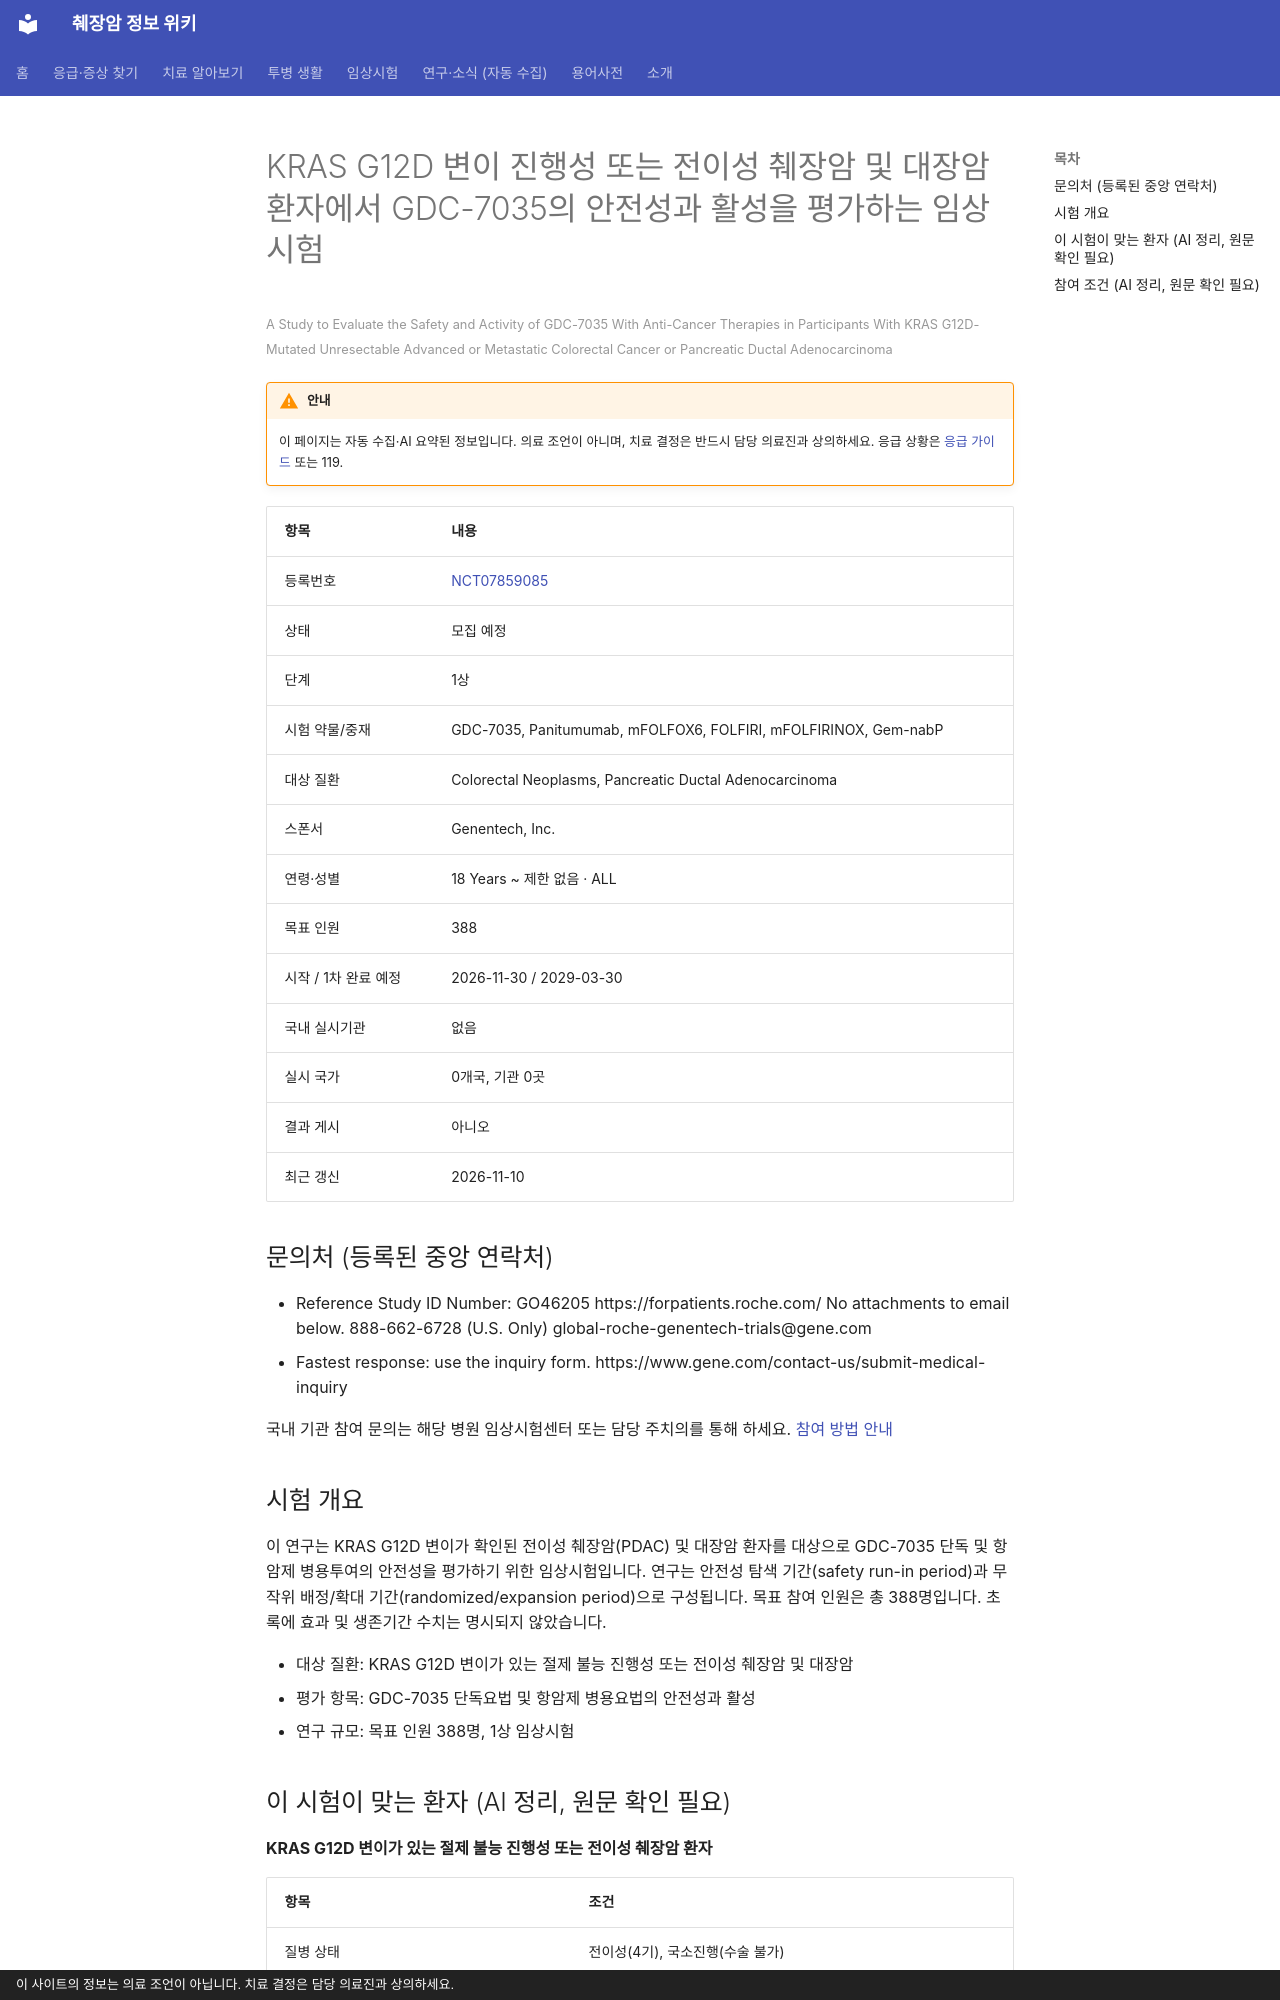

repository: hizorro88-rgb/papersearcher · page: _generated/trials/NCT07859085/index.html · generator: mkdocs · copyright: 이 사이트의 정보는 의료 조언이 아닙니다. 치료 결정은 담당 의료진과 상의하세요.

---
title: "NCT07859085 KRAS G12D 변이 진행성 또는 전이성 췌장암 및 대장암 환자에서 GDC-7035의 안전성과 활성을 평…"
description: "1상 · 모집 예정"
comments: true
search:
  boost: 0.4
---

# KRAS G12D 변이 진행성 또는 전이성 췌장암 및 대장암 환자에서 GDC-7035의 안전성과 활성을 평가하는 임상시험

<small>A Study to Evaluate the Safety and Activity of GDC-7035 With Anti-Cancer Therapies in Participants With KRAS G12D-Mutated Unresectable Advanced or Metastatic Colorectal Cancer or Pancreatic Ductal Adenocarcinoma</small>

!!! warning "안내"
    이 페이지는 자동 수집·AI 요약된 정보입니다. 의료 조언이 아니며, 치료 결정은 반드시 담당 의료진과 상의하세요. 응급 상황은 [응급 가이드](../../guides/emergency/index.md) 또는 119.

| 항목 | 내용 |
|---|---|
| 등록번호 | [NCT07859085](https://clinicaltrials.gov/study/NCT07859085) |
| 상태 | 모집 예정 |
| 단계 | 1상 |
| 시험 약물/중재 | GDC-7035, Panitumumab, mFOLFOX6, FOLFIRI, mFOLFIRINOX, Gem-nabP |
| 대상 질환 | Colorectal Neoplasms, Pancreatic Ductal Adenocarcinoma |
| 스폰서 | Genentech, Inc. |
| 연령·성별 | 18 Years ~ 제한 없음 · ALL |
| 목표 인원 | 388 |
| 시작 / 1차 완료 예정 | 2026-11-30 / 2029-03-30 |
| 국내 실시기관 | 없음 |
| 실시 국가 | 0개국, 기관 0곳 |
| 결과 게시 | 아니오 |
| 최근 갱신 | 2026-11-10 |

## 문의처 (등록된 중앙 연락처)

- Reference Study ID Number: GO46205 https://forpatients.roche.com/ No attachments to email below. 888-662-6728 (U.S. Only) global-roche-genentech-trials@gene.com
- Fastest response: use the inquiry form. https://www.gene.com/contact-us/submit-medical-inquiry 

국내 기관 참여 문의는 해당 병원 임상시험센터 또는 담당 주치의를 통해 하세요. [참여 방법 안내](../../guides/trials/how-to-apply.md)

## 시험 개요

이 연구는 KRAS G12D 변이가 확인된 전이성 췌장암(PDAC) 및 대장암 환자를 대상으로 GDC-7035 단독 및 항암제 병용투여의 안전성을 평가하기 위한 임상시험입니다. 연구는 안전성 탐색 기간(safety run-in period)과 무작위 배정/확대 기간(randomized/expansion period)으로 구성됩니다. 목표 참여 인원은 총 388명입니다. 초록에 효과 및 생존기간 수치는 명시되지 않았습니다.

- 대상 질환: KRAS G12D 변이가 있는 절제 불능 진행성 또는 전이성 췌장암 및 대장암
- 평가 항목: GDC-7035 단독요법 및 항암제 병용요법의 안전성과 활성
- 연구 규모: 목표 인원 388명, 1상 임상시험

## 이 시험이 맞는 환자 (AI 정리, 원문 확인 필요)

**KRAS G12D 변이가 있는 절제 불능 진행성 또는 전이성 췌장암 환자**

| 항목 | 조건 |
|---|---|
| 질병 상태 | 전이성(4기), 국소진행(수술 불가) |
| 이전 항암 치료 | 제한 없음 또는 미확인 |
| 필요한 유전자·표지자 | KRAS G12D |
| ECOG 수행능력 | 미확인 |

주요 제외 기준: 치료받지 않았거나 활성 상태인 중추신경계(CNS) 전이 · 임상적으로 유의미한 심혈관 기능 장애 병력 또는 활성 상태 · 임상적으로 유의미한 간 질환 병력 · 장관 흡수를 방해하는 흡수장애 증후군 등의 조건

내 상황에 맞는지 한 번에 보려면 [맞춤 임상시험 찾기](../../guides/trials/finder.md).
